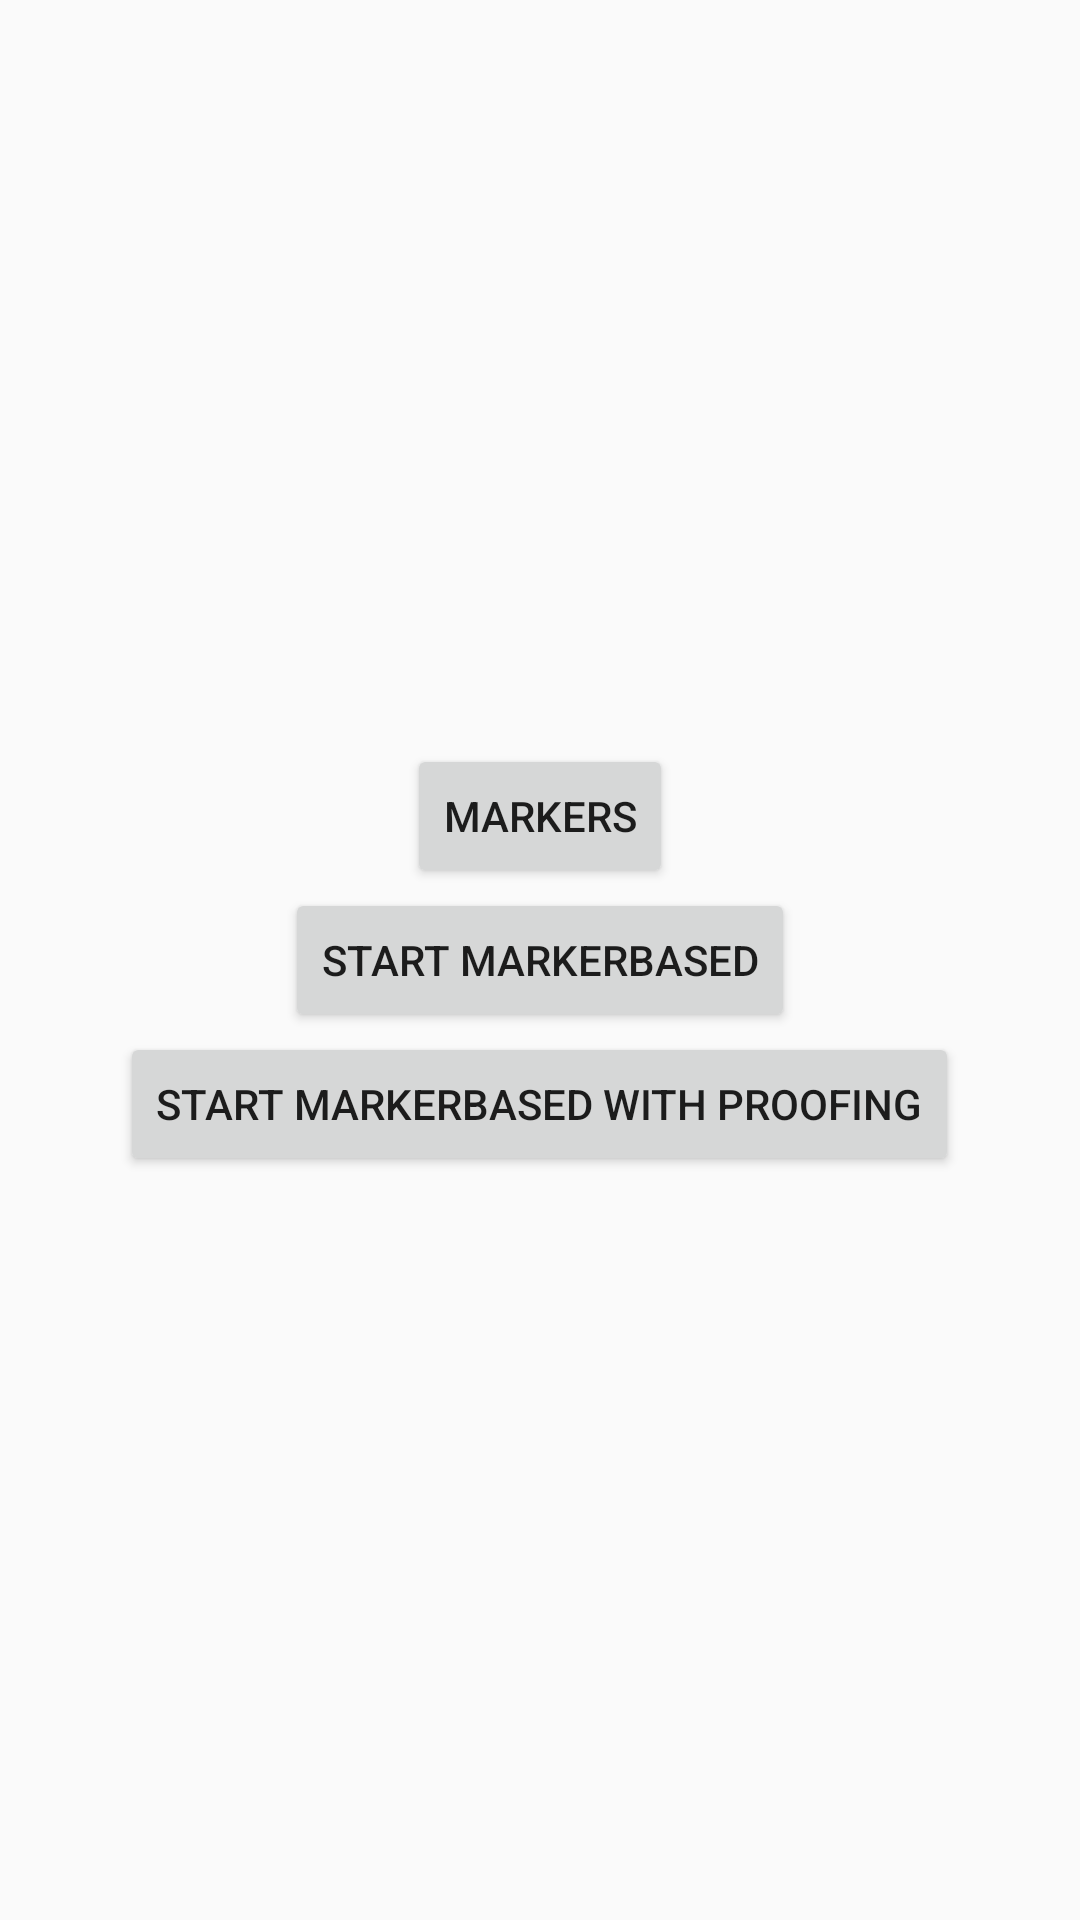

Write the Android layout XML for this screen, with the resource values it uses.
<!-- AndroidManifest.xml: application theme AppTheme.NoActionBar -->
<!-- res/layout/fragment_markerbased.xml -->
<?xml version="1.0" encoding="utf-8"?>
<androidx.coordinatorlayout.widget.CoordinatorLayout xmlns:android="http://schemas.android.com/apk/res/android"
    xmlns:app="http://schemas.android.com/apk/res-auto"
    xmlns:tools="http://schemas.android.com/tools"
    android:layout_width="match_parent"
    android:layout_height="match_parent">

    <LinearLayout
        android:orientation="vertical"
        android:gravity="center"
        android:layout_width="match_parent"
        android:layout_height="match_parent"
        app:layout_constraintBottom_toBottomOf="parent"
        app:layout_constraintLeft_toLeftOf="parent"
        app:layout_constraintRight_toRightOf="parent"
        app:layout_constraintTop_toTopOf="parent">

        <Button
            android:id="@+id/btn_markers"
            android:text="markers"
            android:layout_width="wrap_content"
            android:layout_height="wrap_content" />

        <Button
            android:id="@+id/btn_start_markerbased"
            android:text="start markerbased"
            android:layout_width="wrap_content"
            android:layout_height="wrap_content" />

        <Button
            android:id="@+id/btn_start_markerbased_proofing"
            android:text="start markerbased with proofing"
            android:layout_width="wrap_content"
            android:layout_height="wrap_content" />
    </LinearLayout>
</androidx.coordinatorlayout.widget.CoordinatorLayout>
<!-- resources referenced by this layout -->
<resources>
  <style name="AppTheme.NoActionBar">
          <item name="windowActionBar">false</item>
          <item name="windowNoTitle">true</item>
      </style>
</resources>
